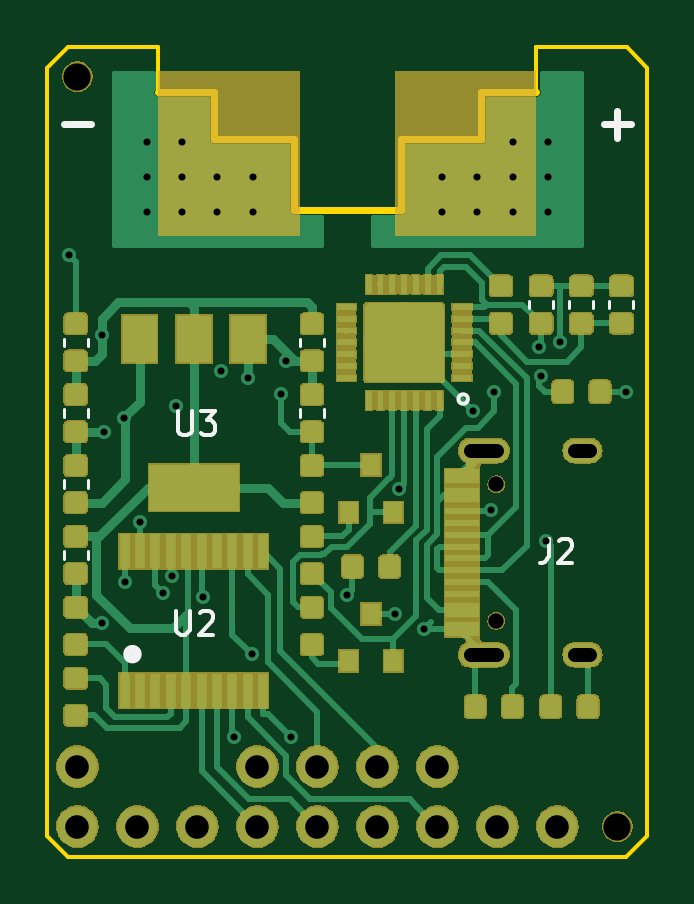
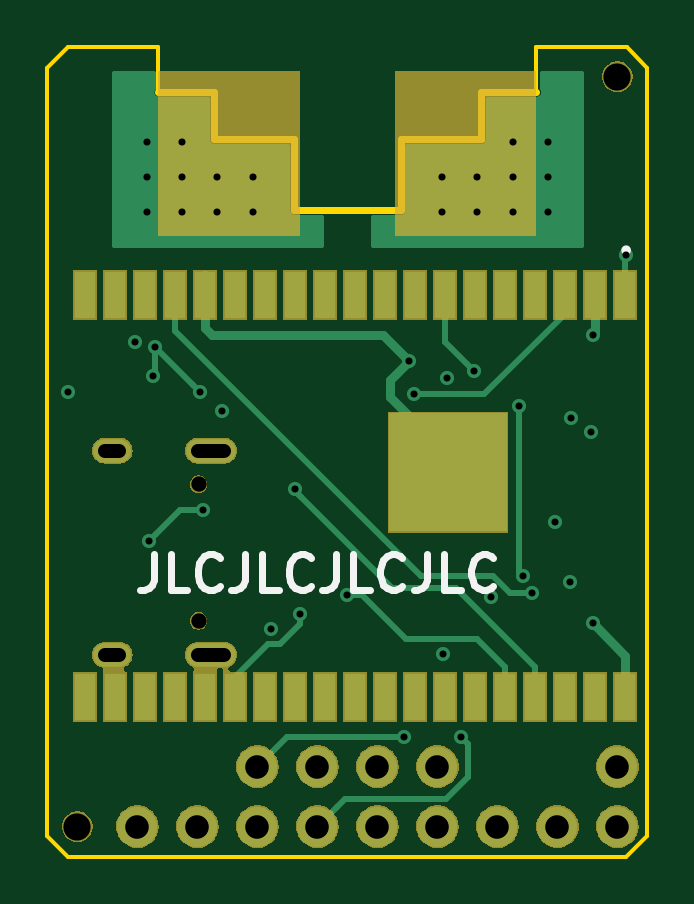
Circuit board: 9 layer files. Board 25.4 x 34.3 mm.
- bottom_copper: edgedriver.GBL (12555 bytes)
- bottom_silk: edgedriver.GBO (2903 bytes)
- bottom_mask: edgedriver.GBS (33924 bytes)
- outline: edgedriver.GKO (1445 bytes)
- top_copper: edgedriver.GTL (136996 bytes)
- top_silk: edgedriver.GTO (3366 bytes)
- paste: edgedriver.GTP (119161 bytes)
- top_mask: edgedriver.GTS (81966 bytes)
- drill: edgedriver.XLN (934 bytes)

=== bottom_copper: edgedriver.GBL (12555 bytes, source omitted) ===
=== bottom_silk: edgedriver.GBO ===
G04 #@! TF.GenerationSoftware,KiCad,Pcbnew,5.0.2+dfsg1-1*
G04 #@! TF.CreationDate,2020-10-18T15:33:24+02:00*
G04 #@! TF.ProjectId,edgedriver,65646765-6472-4697-9665-722e6b696361,rev?*
G04 #@! TF.SameCoordinates,Original*
G04 #@! TF.FileFunction,Legend,Bot*
G04 #@! TF.FilePolarity,Positive*
%FSLAX46Y46*%
G04 Gerber Fmt 4.6, Leading zero omitted, Abs format (unit mm)*
G04 Created by KiCad (PCBNEW 5.0.2+dfsg1-1) date Sun 18 Oct 2020 03:33:24 PM CEST*
%MOMM*%
%LPD*%
G01*
G04 APERTURE LIST*
%ADD10C,0.300000*%
%ADD11C,0.200000*%
G04 APERTURE END LIST*
D10*
X8198571Y11521428D02*
X8198571Y10450000D01*
X8269999Y10235714D01*
X8412857Y10092857D01*
X8627142Y10021428D01*
X8770000Y10021428D01*
X6769999Y10021428D02*
X7484285Y10021428D01*
X7484285Y11521428D01*
X5412857Y10164285D02*
X5484285Y10092857D01*
X5698571Y10021428D01*
X5841428Y10021428D01*
X6055714Y10092857D01*
X6198571Y10235714D01*
X6269999Y10378571D01*
X6341428Y10664285D01*
X6341428Y10878571D01*
X6269999Y11164285D01*
X6198571Y11307142D01*
X6055714Y11450000D01*
X5841428Y11521428D01*
X5698571Y11521428D01*
X5484285Y11450000D01*
X5412857Y11378571D01*
X4341428Y11521428D02*
X4341428Y10450000D01*
X4412857Y10235714D01*
X4555714Y10092857D01*
X4769999Y10021428D01*
X4912857Y10021428D01*
X2912857Y10021428D02*
X3627142Y10021428D01*
X3627142Y11521428D01*
X1555714Y10164285D02*
X1627142Y10092857D01*
X1841428Y10021428D01*
X1984285Y10021428D01*
X2198571Y10092857D01*
X2341428Y10235714D01*
X2412857Y10378571D01*
X2484285Y10664285D01*
X2484285Y10878571D01*
X2412857Y11164285D01*
X2341428Y11307142D01*
X2198571Y11450000D01*
X1984285Y11521428D01*
X1841428Y11521428D01*
X1627142Y11450000D01*
X1555714Y11378571D01*
X484285Y11521428D02*
X484285Y10450000D01*
X555714Y10235714D01*
X698571Y10092857D01*
X912857Y10021428D01*
X1055714Y10021428D01*
X-944285Y10021428D02*
X-230000Y10021428D01*
X-230000Y11521428D01*
X-2301428Y10164285D02*
X-2230000Y10092857D01*
X-2015714Y10021428D01*
X-1872857Y10021428D01*
X-1658571Y10092857D01*
X-1515714Y10235714D01*
X-1444285Y10378571D01*
X-1372857Y10664285D01*
X-1372857Y10878571D01*
X-1444285Y11164285D01*
X-1515714Y11307142D01*
X-1658571Y11450000D01*
X-1872857Y11521428D01*
X-2015714Y11521428D01*
X-2230000Y11450000D01*
X-2301428Y11378571D01*
X-3372857Y11521428D02*
X-3372857Y10450000D01*
X-3301428Y10235714D01*
X-3158571Y10092857D01*
X-2944285Y10021428D01*
X-2801428Y10021428D01*
X-4801428Y10021428D02*
X-4087142Y10021428D01*
X-4087142Y11521428D01*
X-6158571Y10164285D02*
X-6087142Y10092857D01*
X-5872857Y10021428D01*
X-5730000Y10021428D01*
X-5515714Y10092857D01*
X-5372857Y10235714D01*
X-5301428Y10378571D01*
X-5230000Y10664285D01*
X-5230000Y10878571D01*
X-5301428Y11164285D01*
X-5372857Y11307142D01*
X-5515714Y11450000D01*
X-5730000Y11521428D01*
X-5872857Y11521428D01*
X-6087142Y11450000D01*
X-6158571Y11378571D01*
D11*
G04 #@! TO.C,U1*
X-11700000Y24400000D02*
G75*
G03X-11700000Y24400000I-100000J0D01*
G01*
G04 #@! TD*
M02*

=== bottom_mask: edgedriver.GBS (33924 bytes, source omitted) ===
=== outline: edgedriver.GKO ===
G04 #@! TF.GenerationSoftware,KiCad,Pcbnew,5.0.2+dfsg1-1*
G04 #@! TF.CreationDate,2020-10-18T15:33:24+02:00*
G04 #@! TF.ProjectId,edgedriver,65646765-6472-4697-9665-722e6b696361,rev?*
G04 #@! TF.SameCoordinates,Original*
G04 #@! TF.FileFunction,Profile,NP*
%FSLAX46Y46*%
G04 Gerber Fmt 4.6, Leading zero omitted, Abs format (unit mm)*
G04 Created by KiCad (PCBNEW 5.0.2+dfsg1-1) date Sun 18 Oct 2020 03:33:24 PM CEST*
%MOMM*%
%LPD*%
G01*
G04 APERTURE LIST*
%ADD10C,0.150000*%
%ADD11C,0.282843*%
G04 APERTURE END LIST*
D10*
X-12700000Y-381000D02*
X-11811000Y-1270000D01*
X-11830000Y33000000D02*
X-8000000Y33000000D01*
X-12700000Y32131000D02*
X-11830000Y33000000D01*
X11830000Y33000000D02*
X12700000Y32131000D01*
X11811000Y-1270000D02*
X12700000Y-381000D01*
X8000000Y33000000D02*
X11830000Y33000000D01*
X8000000Y31100000D02*
X8000000Y33000000D01*
X-8000000Y31100000D02*
X-8000000Y33000000D01*
X-12700000Y-381000D02*
X-12700000Y32131000D01*
X12700000Y-381000D02*
X12700000Y32131000D01*
X-11811000Y-1270000D02*
X11811000Y-1270000D01*
D11*
X-5649784Y31099910D02*
X-8000028Y31099910D01*
X-5649784Y29100034D02*
X-5649784Y31099910D01*
X-2249992Y29100034D02*
X-5649784Y29100034D01*
X-2249992Y26099698D02*
X-2249992Y29100034D01*
X2249992Y26099698D02*
X-2249992Y26099698D01*
X2249992Y29100034D02*
X2249992Y26099698D01*
X5649267Y29100034D02*
X2249992Y29100034D01*
X5649267Y31099910D02*
X5649267Y29100034D01*
X7999512Y31099910D02*
X5649267Y31099910D01*
M02*

=== top_copper: edgedriver.GTL (136996 bytes, source omitted) ===
=== top_silk: edgedriver.GTO ===
G04 #@! TF.GenerationSoftware,KiCad,Pcbnew,5.0.2+dfsg1-1*
G04 #@! TF.CreationDate,2020-10-18T15:33:24+02:00*
G04 #@! TF.ProjectId,edgedriver,65646765-6472-4697-9665-722e6b696361,rev?*
G04 #@! TF.SameCoordinates,Original*
G04 #@! TF.FileFunction,Legend,Top*
G04 #@! TF.FilePolarity,Positive*
%FSLAX46Y46*%
G04 Gerber Fmt 4.6, Leading zero omitted, Abs format (unit mm)*
G04 Created by KiCad (PCBNEW 5.0.2+dfsg1-1) date Sun 18 Oct 2020 03:33:24 PM CEST*
%MOMM*%
%LPD*%
G01*
G04 APERTURE LIST*
%ADD10C,0.300000*%
%ADD11C,0.150000*%
%ADD12C,0.120000*%
%ADD13C,0.400000*%
G04 APERTURE END LIST*
D10*
X-12001428Y29737857D02*
X-10858571Y29737857D01*
X10858571Y29737857D02*
X12001428Y29737857D01*
X11430000Y29166428D02*
X11430000Y30309285D01*
D11*
G04 #@! TO.C,U4*
X5100000Y18100000D02*
G75*
G03X5100000Y18100000I-200000J0D01*
G01*
D12*
G04 #@! TO.C,C9*
X-10990000Y20337221D02*
X-10990000Y20662779D01*
X-12010000Y20337221D02*
X-12010000Y20662779D01*
G04 #@! TO.C,C1*
X7690000Y21937221D02*
X7690000Y22262779D01*
X8710000Y21937221D02*
X8710000Y22262779D01*
G04 #@! TO.C,C6*
X11090000Y21937221D02*
X11090000Y22262779D01*
X12110000Y21937221D02*
X12110000Y22262779D01*
G04 #@! TO.C,C2*
X-12010000Y14337221D02*
X-12010000Y14662779D01*
X-10990000Y14337221D02*
X-10990000Y14662779D01*
G04 #@! TO.C,C3*
X9390000Y21937221D02*
X9390000Y22262779D01*
X10410000Y21937221D02*
X10410000Y22262779D01*
G04 #@! TO.C,C4*
X-990000Y20662779D02*
X-990000Y20337221D01*
X-2010000Y20662779D02*
X-2010000Y20337221D01*
G04 #@! TO.C,C5*
X-10990000Y17662779D02*
X-10990000Y17337221D01*
X-12010000Y17662779D02*
X-12010000Y17337221D01*
G04 #@! TO.C,C7*
X-2010000Y17337221D02*
X-2010000Y17662779D01*
X-990000Y17337221D02*
X-990000Y17662779D01*
G04 #@! TO.C,C8*
X-10990000Y11662779D02*
X-10990000Y11337221D01*
X-12010000Y11662779D02*
X-12010000Y11337221D01*
D13*
G04 #@! TO.C,U2*
X-8900000Y7300000D02*
G75*
G03X-8900000Y7300000I-200000J0D01*
G01*
G04 #@! TO.C,J2*
D11*
X8516666Y12167619D02*
X8516666Y11453333D01*
X8469047Y11310476D01*
X8373809Y11215238D01*
X8230952Y11167619D01*
X8135714Y11167619D01*
X8945238Y12072380D02*
X8992857Y12120000D01*
X9088095Y12167619D01*
X9326190Y12167619D01*
X9421428Y12120000D01*
X9469047Y12072380D01*
X9516666Y11977142D01*
X9516666Y11881904D01*
X9469047Y11739047D01*
X8897619Y11167619D01*
X9516666Y11167619D01*
G04 #@! TO.C,U3*
X-7161904Y17577619D02*
X-7161904Y16768095D01*
X-7114285Y16672857D01*
X-7066666Y16625238D01*
X-6971428Y16577619D01*
X-6780952Y16577619D01*
X-6685714Y16625238D01*
X-6638095Y16672857D01*
X-6590476Y16768095D01*
X-6590476Y17577619D01*
X-6209523Y17577619D02*
X-5590476Y17577619D01*
X-5923809Y17196666D01*
X-5780952Y17196666D01*
X-5685714Y17149047D01*
X-5638095Y17101428D01*
X-5590476Y17006190D01*
X-5590476Y16768095D01*
X-5638095Y16672857D01*
X-5685714Y16625238D01*
X-5780952Y16577619D01*
X-6066666Y16577619D01*
X-6161904Y16625238D01*
X-6209523Y16672857D01*
G04 #@! TO.C,U2*
X-7251904Y9127619D02*
X-7251904Y8318095D01*
X-7204285Y8222857D01*
X-7156666Y8175238D01*
X-7061428Y8127619D01*
X-6870952Y8127619D01*
X-6775714Y8175238D01*
X-6728095Y8222857D01*
X-6680476Y8318095D01*
X-6680476Y9127619D01*
X-6251904Y9032380D02*
X-6204285Y9080000D01*
X-6109047Y9127619D01*
X-5870952Y9127619D01*
X-5775714Y9080000D01*
X-5728095Y9032380D01*
X-5680476Y8937142D01*
X-5680476Y8841904D01*
X-5728095Y8699047D01*
X-6299523Y8127619D01*
X-5680476Y8127619D01*
G04 #@! TD*
M02*

=== paste: edgedriver.GTP (119161 bytes, source omitted) ===
=== top_mask: edgedriver.GTS (81966 bytes, source omitted) ===
=== drill: edgedriver.XLN ===
M48
METRIC,TZ
T1C0.300
T2C0.600
T3C1.000
T4C0.650
T5C1.152
%
G90
G05
T1
X-11.8Y24.2
X-10.4Y20.8
X-10.4Y8.6
X-10.3Y16.7
X-9.475Y17.3
X-9.425Y10.375
X-8.8Y12.9
X-8.5Y29.
X-8.5Y27.5
X-8.5Y26.
X-7.805Y9.89
X-7.425Y10.595
X-7.26Y17.8
X-7.Y29.
X-7.Y27.5
X-7.Y26.
X-6.1Y9.7
X-5.5Y27.5
X-5.5Y26.
X-5.36Y19.28
X-4.8Y3.8
X-4.2Y19.
X-4.05Y7.3
X-4.Y27.5
X-4.Y26.
X-2.8Y18.3
X-2.6Y19.7
X-2.4Y3.8
X0.Y9.8
X2.Y9.
X2.204Y14.299
X3.25Y8.35
X4.Y27.5
X4.Y26.
X5.3Y17.6
X5.5Y27.5
X5.5Y26.
X6.1Y13.4
X6.223Y18.415
X7.Y29.
X7.Y27.5
X7.Y26.
X8.128Y20.32
X8.21Y19.061
X8.4Y12.1
X8.5Y29.
X8.5Y27.5
X8.5Y26.
X9.Y20.5
X11.811Y18.415
T3
X-11.43Y2.54
X-11.43Y0.
X-3.81Y2.54
X-1.27Y2.54
X1.27Y2.54
X3.81Y2.54
X-8.89Y0.
X-6.35Y0.
X-3.81Y0.
X-1.27Y0.
X1.27Y0.
X3.81Y0.
X6.35Y0.
X8.89Y0.
T4
X6.3Y14.49
X6.3Y8.71
T5
X-11.43Y31.75
X11.43Y0.
T2
X5.22Y15.92G85X6.32Y15.92
G05
X5.22Y7.28G85X6.32Y7.28
G05
X9.65Y15.92G85X10.25Y15.92
G05
X9.65Y7.28G85X10.25Y7.28
G05
T0
M30

